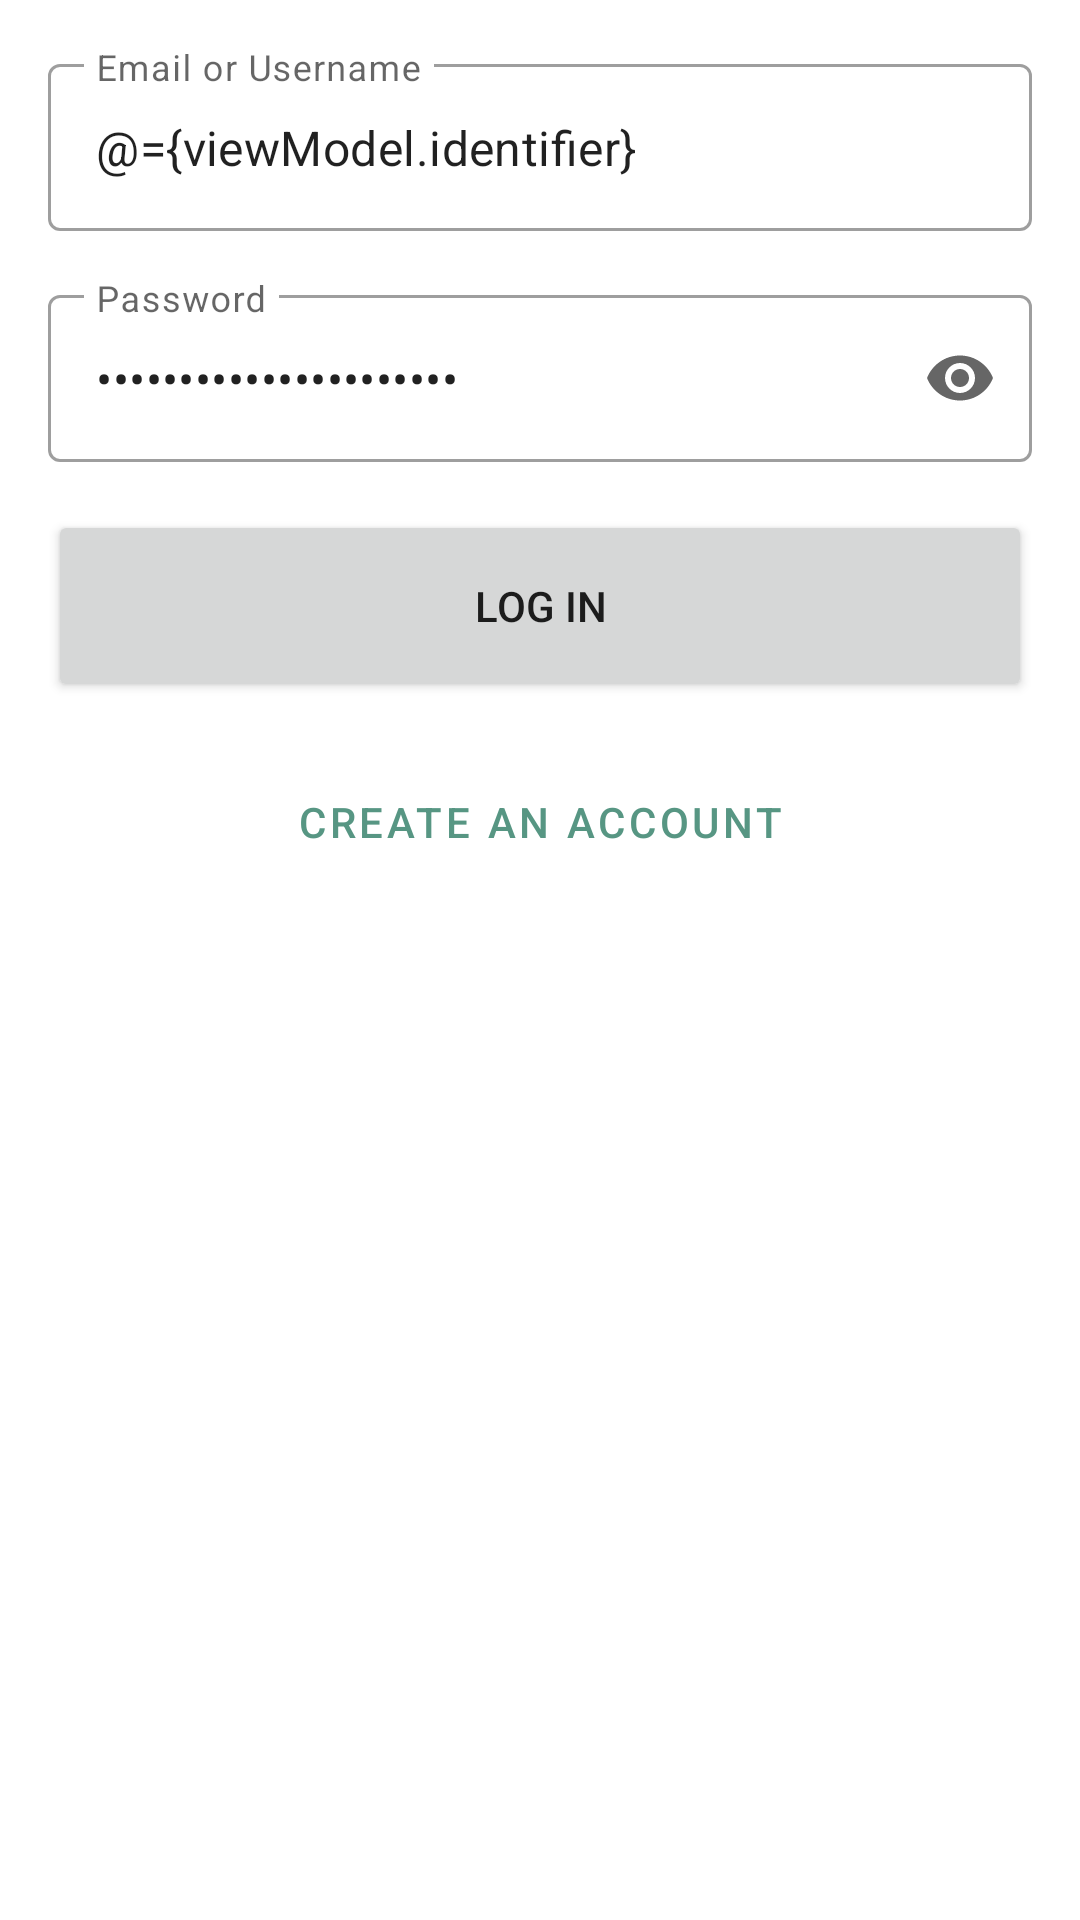

This screen was rendered from an Android layout file. Write that file and the resources it references.
<!-- AndroidManifest.xml: application theme Theme.SucculentShop -->
<!-- res/layout/fragment_login.xml -->
<?xml version="1.0" encoding="utf-8"?>
<layout xmlns:tools="http://schemas.android.com/tools"
    xmlns:android="http://schemas.android.com/apk/res/android"
    xmlns:app="http://schemas.android.com/apk/res-auto">

    <data>

        <variable
            name="viewModel"
            type="school.cactus.succulentshop.login.LoginViewModel" />
    </data>

    <LinearLayout
        android:layout_width="match_parent"
        android:layout_height="match_parent"
        android:orientation="vertical"
        android:padding="16dp"
        tools:viewBindingIgnore="true">

        <com.google.android.material.textfield.TextInputLayout
            android:id="@+id/identifierInputLayout"
            style="@style/Widget.MaterialComponents.TextInputLayout.OutlinedBox"
            android:layout_width="match_parent"
            android:layout_height="wrap_content"
            android:layout_marginBottom="16dp"
            android:hint="@string/email_or_username"
            app:error="@{viewModel.identifierErrorMessage}">

            <com.google.android.material.textfield.TextInputEditText
                android:layout_width="match_parent"
                android:layout_height="wrap_content"
                android:inputType="textEmailAddress"
                android:text="@={viewModel.identifier}" />

        </com.google.android.material.textfield.TextInputLayout>

        <com.google.android.material.textfield.TextInputLayout
            android:id="@+id/passwordInputLayout"
            style="@style/Widget.MaterialComponents.TextInputLayout.OutlinedBox"
            android:layout_width="match_parent"
            android:layout_height="wrap_content"
            android:layout_marginBottom="16dp"
            android:hint="@string/password"
            app:endIconMode="password_toggle"
            app:error="@{viewModel.passwordErrorMessage}">

            <com.google.android.material.textfield.TextInputEditText
                android:layout_width="match_parent"
                android:layout_height="wrap_content"
                android:inputType="textPassword"
                android:text="@={viewModel.password}" />

        </com.google.android.material.textfield.TextInputLayout>

        <Button
            android:id="@+id/logInButton"
            android:layout_width="match_parent"
            android:layout_height="64dp"
            android:layout_marginBottom="8dp"
            android:onClick="@{() -> viewModel.onLoginButtonClick()}"
            android:text="@string/log_in" />

        <Button
            android:id="@+id/createAccountButton"
            style="@style/Widget.MaterialComponents.Button.TextButton"
            android:layout_width="match_parent"
            android:layout_height="64dp"
            android:text="@string/create_an_account" />
    </LinearLayout>
</layout>
<!-- resources referenced by this layout -->
<resources>
  <string name="create_an_account">Create an account</string>
  <string name="email_or_username">Email or Username</string>
  <string name="log_in">Log in</string>
  <string name="password">Password</string>
  <style name="Theme.SucculentShop" parent="Theme.MaterialComponents.DayNight.DarkActionBar">
          
          <item name="colorPrimary">@color/teal</item>
          <item name="colorPrimaryVariant">@color/dark_teal</item>
          <item name="colorOnPrimary">@color/white</item>
          
          <item name="android:statusBarColor" tools:targetApi="l">?attr/colorPrimaryVariant</item>
          
      </style>
  <color name="teal">#579683</color>
  <color name="dark_teal">#4A7E6F</color>
  <color name="white">#FFFFFFFF</color>
</resources>
